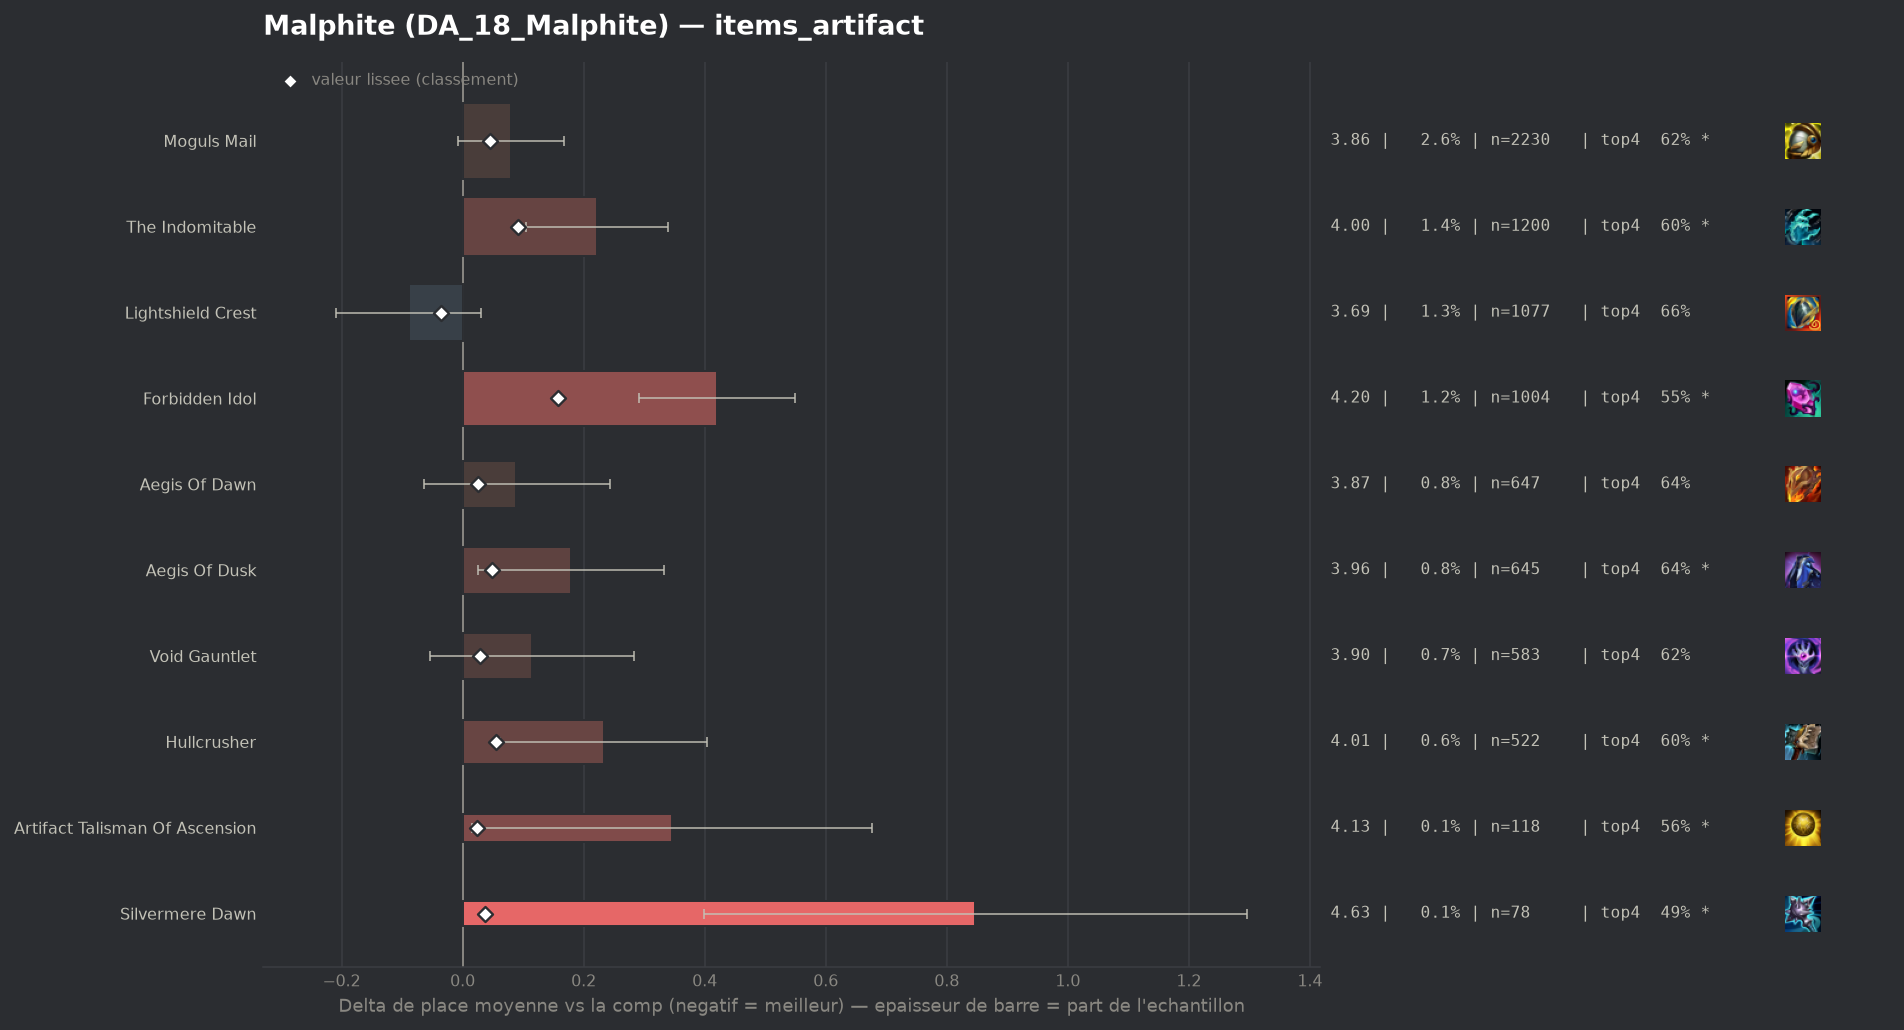

Source data for this figure (header and first rows):
group, label, n, share, avg_place, shrunk_avg, score, d_avg, d_avg_pess, impact, d_top4, win, top2, top4, sd, z, p, significant
populaire, Lightshield Crest, 1077, 0.01275, 3.692, 3.746, -0.035, -0.089, 0.0, 0.0004, 0.0154, 0.1662, 0.3324, 0.6648, 1.994, -1.46, 0.1448, False
, Seekers Armguard, 55, 0.0006514, 4.509, 3.804, 0.023, 0.728, 0.205, -0.0, -0.1766, 0.0545, 0.2182, 0.4727, 1.981, 2.73, 0.00641, True
populaire, Artifact Talisman Of Ascension, 118, 0.001397, 4.127, 3.804, 0.023, 0.346, 0.015, -0.0, -0.09, 0.0593, 0.2458, 0.5593, 1.834, 2.05, 0.04051, True
populaire, Aegis Of Dawn, 647, 0.007662, 3.87, 3.806, 0.025, 0.089, 0.0, -0.0002, -0.0079, 0.1113, 0.3107, 0.6414, 1.984, 1.14, 0.2542, False
populaire, Void Gauntlet, 583, 0.006904, 3.895, 3.81, 0.029, 0.114, 0.0, -0.0002, -0.0284, 0.1338, 0.307, 0.6209, 2.064, 1.33, 0.182, False
populaire, Silvermere Dawn, 78, 0.0009238, 4.628, 3.818, 0.037, 0.847, 0.399, -0.0, -0.1622, 0.0769, 0.1667, 0.4872, 2.02, 3.7, 0.00021, True
populaire, Moguls Mail, 2230, 0.02641, 3.861, 3.826, 0.046, 0.08, 0.0, -0.0012, -0.0292, 0.152, 0.3206, 0.6202, 2.079, 1.8, 0.07225, True
populaire, Aegis Of Dusk, 645, 0.007639, 3.96, 3.83, 0.049, 0.179, 0.025, -0.0004, -0.0106, 0.0868, 0.2806, 0.6388, 1.982, 2.28, 0.02245, True
populaire, Hullcrusher, 522, 0.006182, 4.013, 3.836, 0.055, 0.233, 0.061, -0.0003, -0.0536, 0.1092, 0.2682, 0.5958, 1.995, 2.66, 0.00793, True
populaire, The Indomitable, 1200, 0.01421, 4.003, 3.873, 0.092, 0.222, 0.105, -0.0013, -0.0502, 0.1158, 0.2908, 0.5992, 2.06, 3.72, 0.0002, True
populaire, Forbidden Idol, 1004, 0.01189, 4.202, 3.938, 0.157, 0.421, 0.292, -0.0019, -0.0976, 0.1125, 0.261, 0.5518, 2.077, 6.39, 0.0, True
